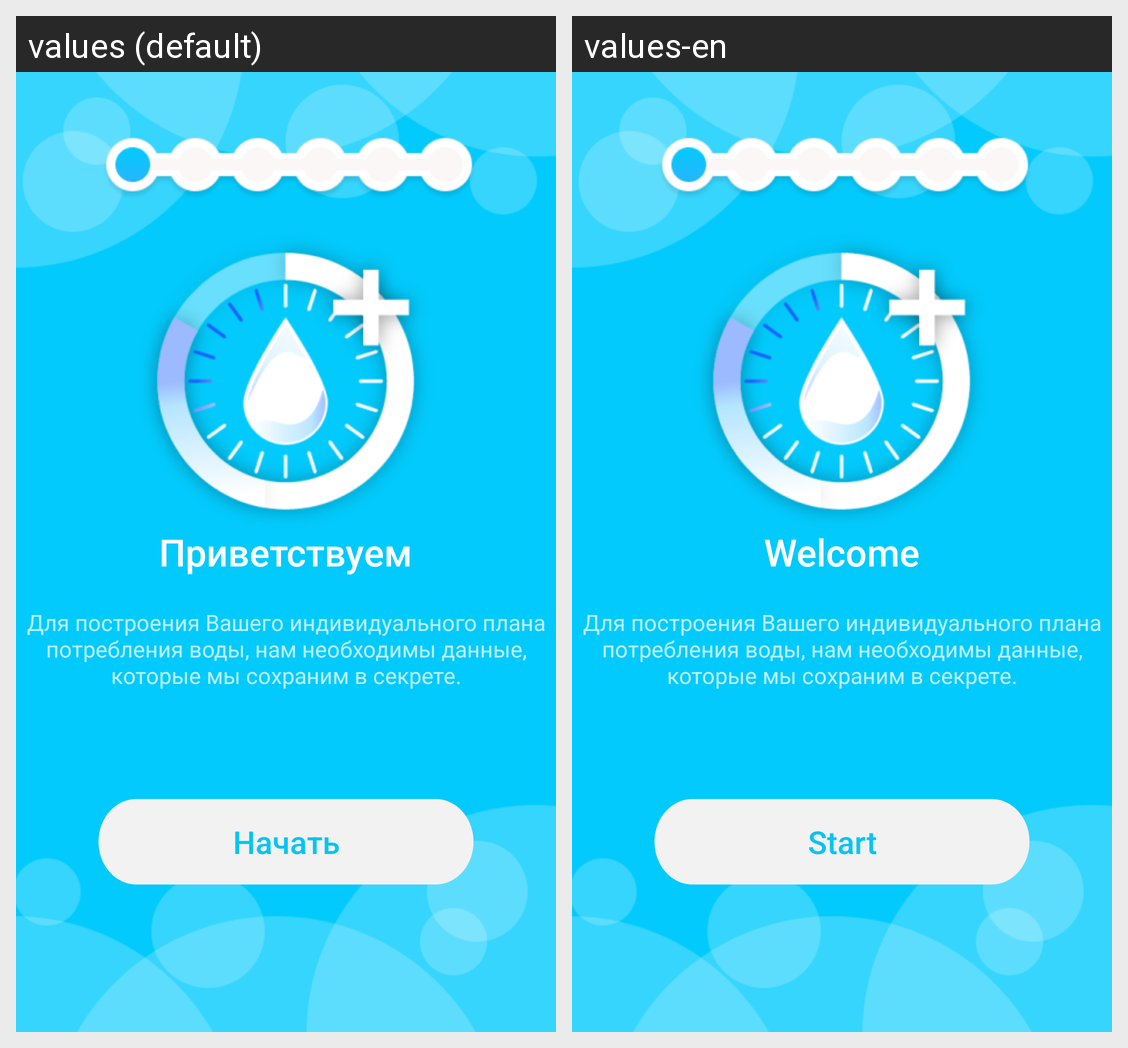

Locale-by-locale string values for the Android screen shown in this grid:
Android screen res/layout/activity_welcome.xml rendered under 2 locales, left to right: values (default), values-en. Device: Nexus 5 (rendered at 1080×1920; each locale shown at half size, 540×960, under a caption strip naming it); theme WelcomeTheme.
Strings drawn on this screen, with the default value and each locale's value (text and hints the layout hard-codes, and strings that could not be matched under every locale, appear in the picture but are not listed):

welcome
  values: Приветствуем
  values-en: Welcome

welcome_info
  values: Для построения Вашего индивидуального плана потребления воды, нам необходимы данные, которые мы сохраним в секрете.
  values-en: Для построения Вашего индивидуального плана потребления воды, нам необходимы данные, которые мы сохраним в секрете.

start
  values: Начать
  values-en: Start
